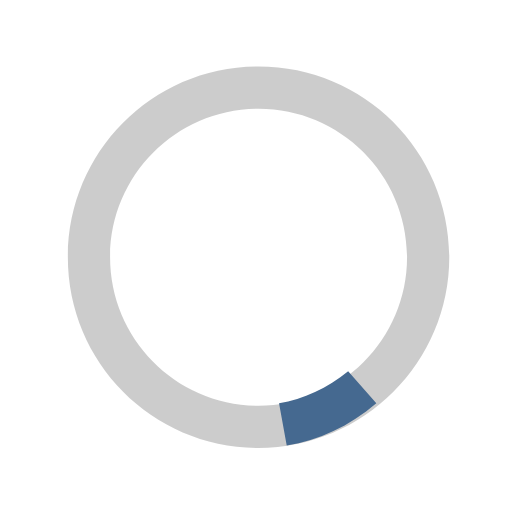
t = 0.00 s
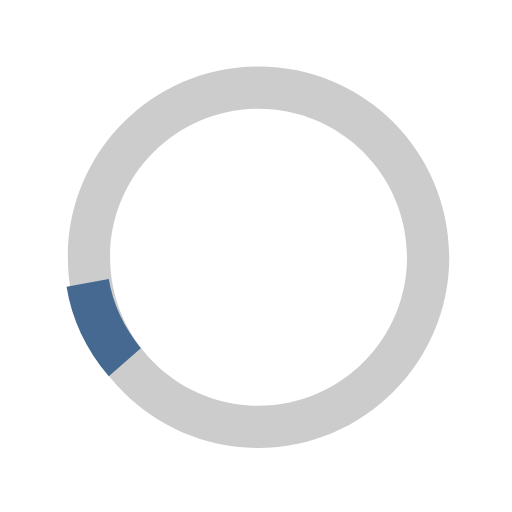
t = 0.13 s
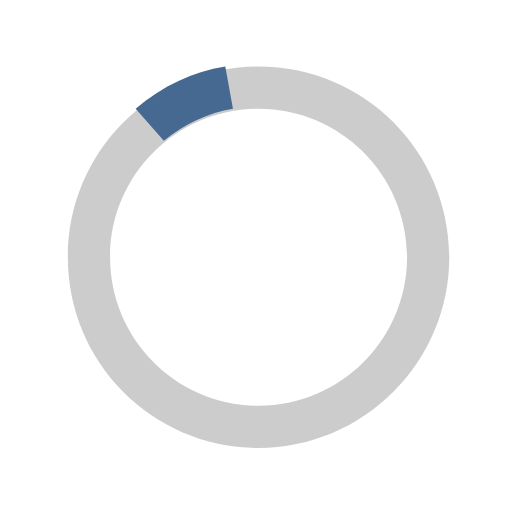
t = 0.25 s
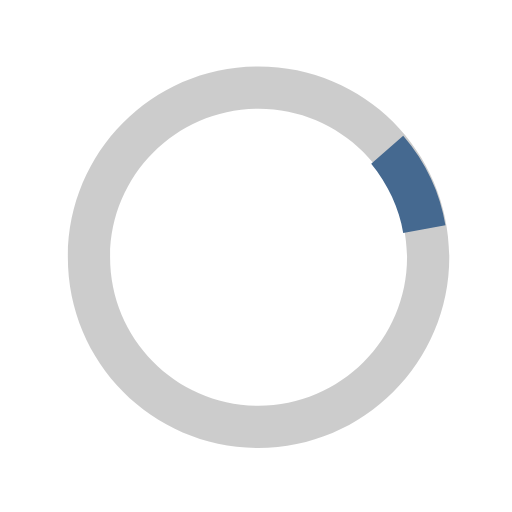
t = 0.38 s

The animated SVG that drew these frames (rendered in a browser with its animation timeline set to each time). Animation: 1 SMIL element (animateTransform=1); one cycle of 0.50 s, repeats indefinitely.

<?xml version="1.0" encoding="utf-8"?>
<!-- Generator: Adobe Illustrator 23.0.1, SVG Export Plug-In . SVG Version: 6.00 Build 0)  -->
<svg version="1.1" id="loader-1" xmlns="http://www.w3.org/2000/svg" xmlns:xlink="http://www.w3.org/1999/xlink" x="0px" y="0px"
	 viewBox="0 0 40 40" style="enable-background:new 0 0 40 40;" xml:space="preserve">
<style type="text/css">
	.st0{opacity:0.2;enable-background:new    ;}
	.st1{fill:#456990;}
</style>
<path class="st0" d="M20.2,5.2c-8.3,0-14.9,6.7-14.9,14.9c0,8.3,6.7,14.9,14.9,14.9s14.9-6.7,14.9-14.9C35.1,11.9,28.5,5.2,20.2,5.2
	z M20.2,31.7c-6.4,0-11.6-5.2-11.6-11.6c0-6.4,5.2-11.6,11.6-11.6s11.6,5.2,11.6,11.6C31.8,26.5,26.6,31.7,20.2,31.7z"/>
<path class="st1" d="M21.8,31.5l0.6,3.3c2.5-0.4,4.9-1.5,7-3.3l0,0L27.2,29l0,0C25.6,30.3,23.7,31.2,21.8,31.5z">
<animateTransform  accumulate="none" additive="replace" attributeName="transform" attributeType="xml" calcMode="linear" dur="0.5s" fill="remove" from="0 20 20" repeatCount="indefinite" restart="always" to="360 20 20" type="rotate">
		</animateTransform>
</path>
</svg>
